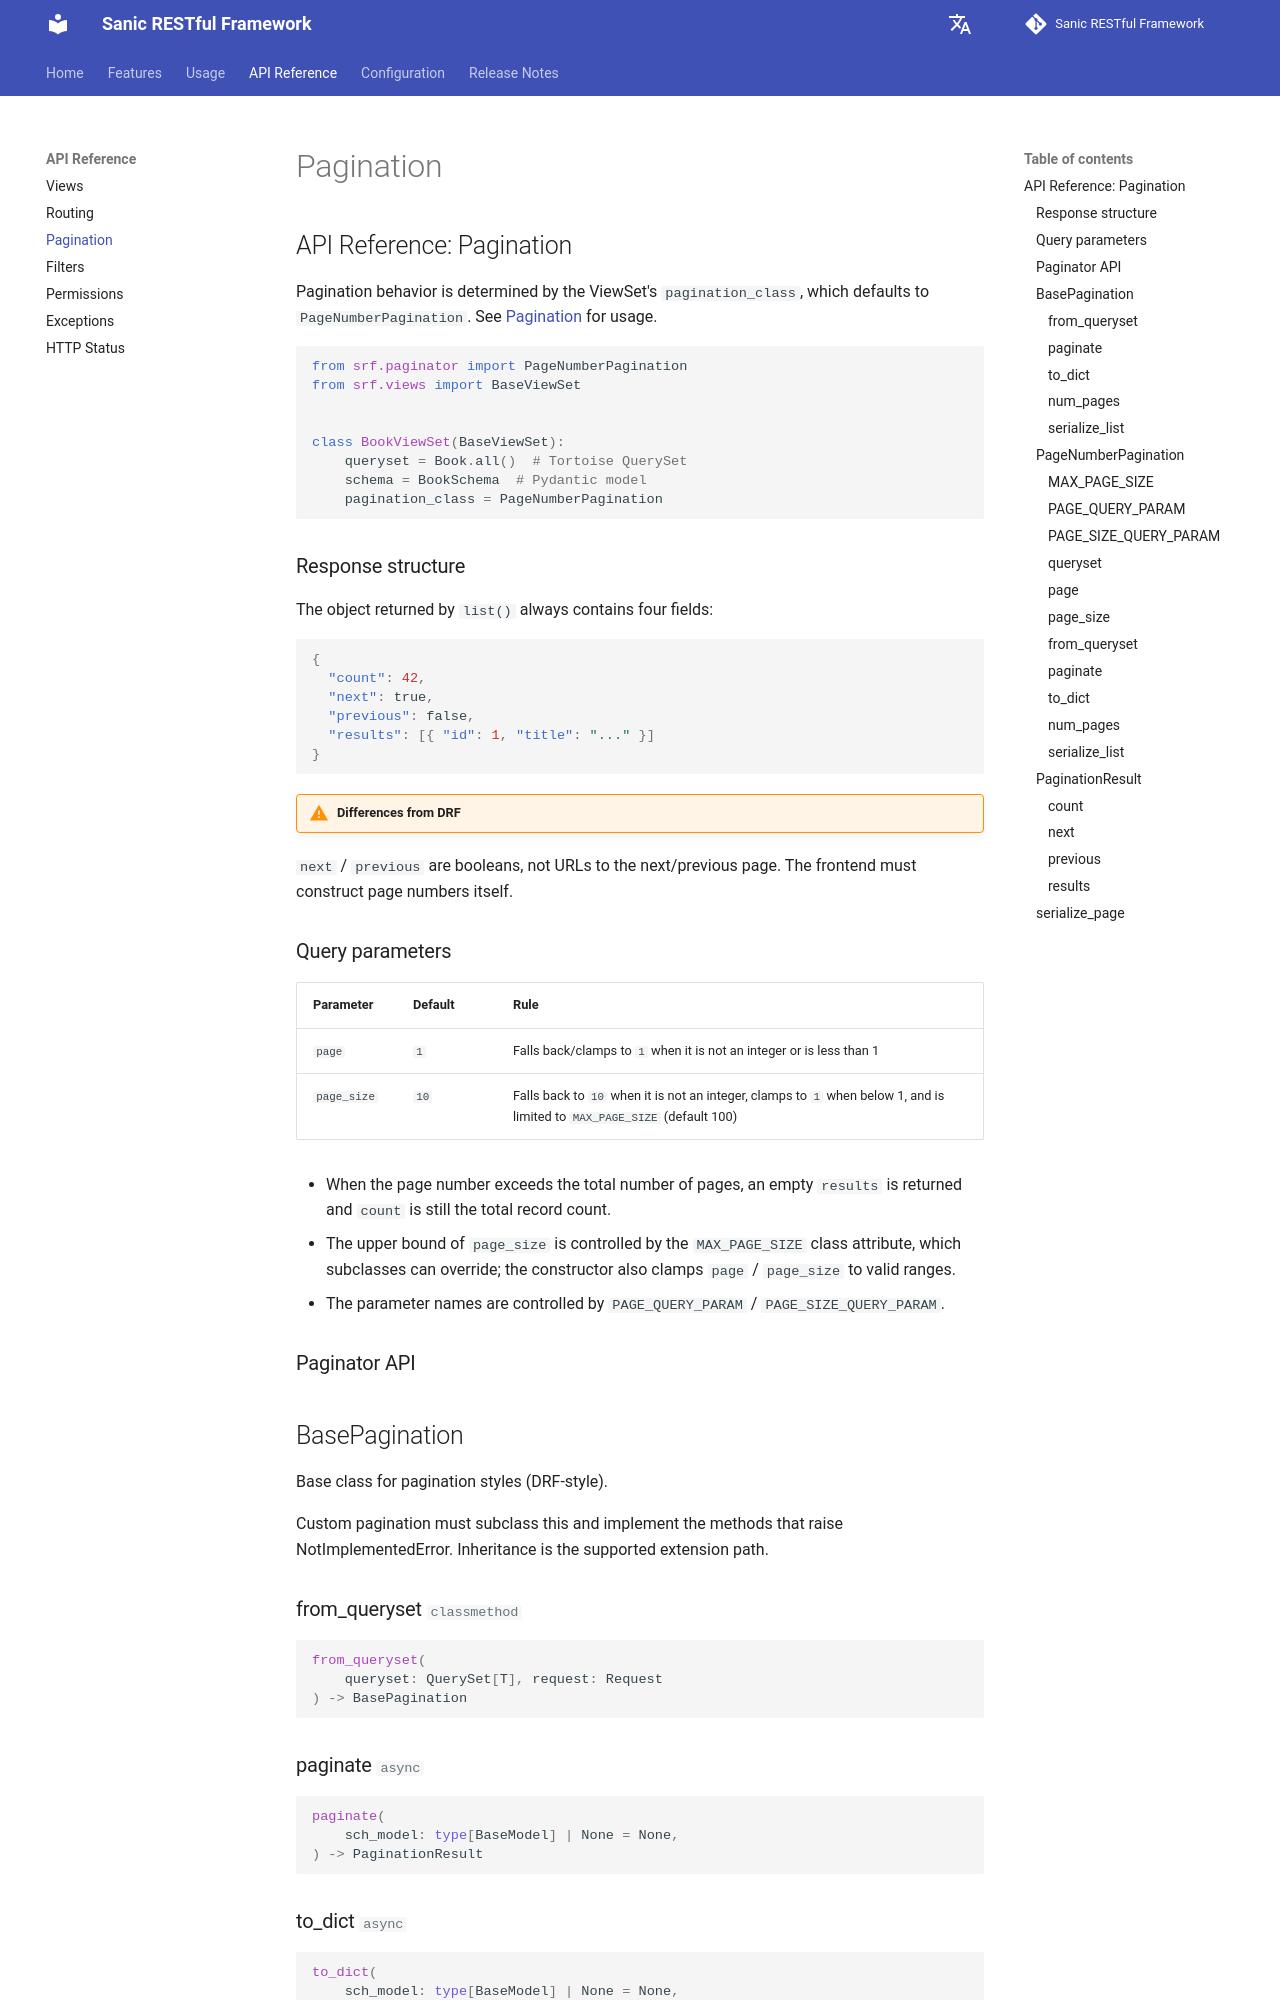

repository: bitflames/sanic-restful-framework · page: api/pagination/index.html · generator: mkdocs

# API Reference: Pagination

Pagination behavior is determined by the ViewSet's `pagination_class`, which defaults to `PageNumberPagination`. See [Pagination](../usage/core/pagination.md) for usage.

```python
from srf.paginator import PageNumberPagination
from srf.views import BaseViewSet


class BookViewSet(BaseViewSet):
    queryset = Book.all()  # Tortoise QuerySet
    schema = BookSchema  # Pydantic model
    pagination_class = PageNumberPagination
```

## Response structure

The object returned by `list()` always contains four fields:

```json
{
  "count": 42,
  "next": true,
  "previous": false,
  "results": [{ "id": 1, "title": "..." }]
}
```

!!! warning "Differences from DRF"
`next` / `previous` are booleans, not URLs to the next/previous page. The frontend must construct page numbers itself.
